Run: headless pygame with SDL's dummy video driver; simulated clock (each Clock.tick advances the game by its frame time, no real sleeping); random seed 0; keys injected as events and as key.get_pressed() state; mouse plan: one left click at the window centre at the start of phase 2, then a move to the lower-right quarter at the start of phase 3.
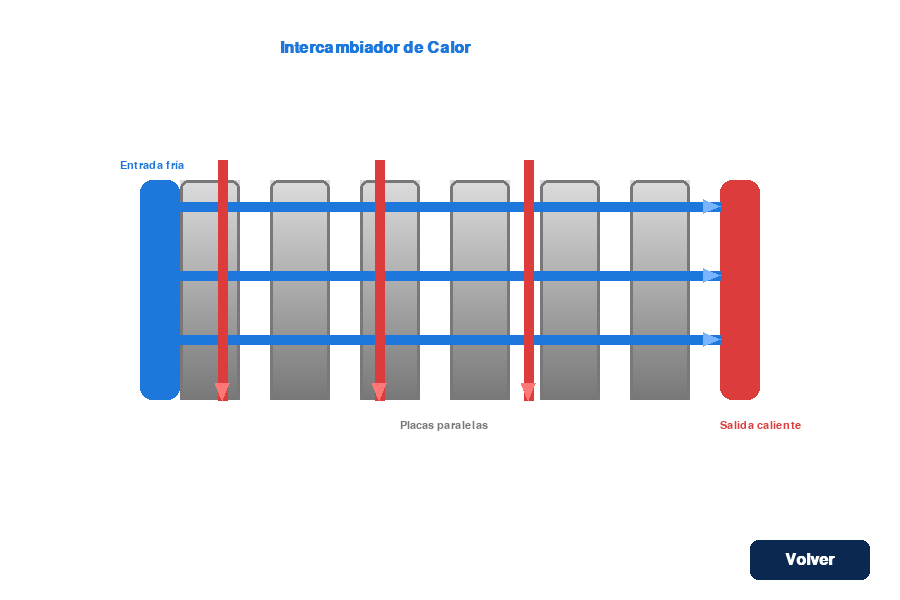
Frame 1 of 4 · flips 1–60 · no input
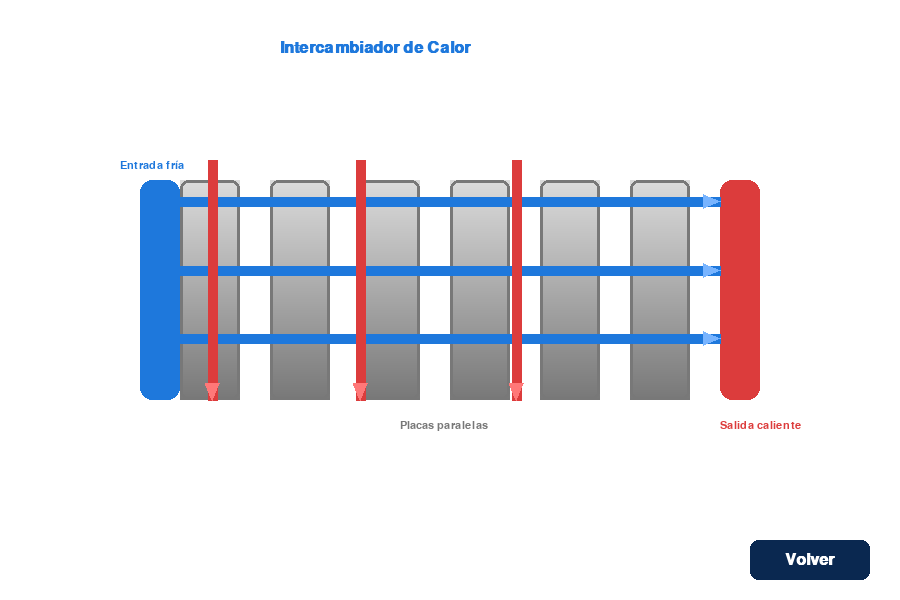
Frame 2 of 4 · flips 61–180 · clicked the window centre · tapped SPACE, RETURN · held RIGHT (→), D
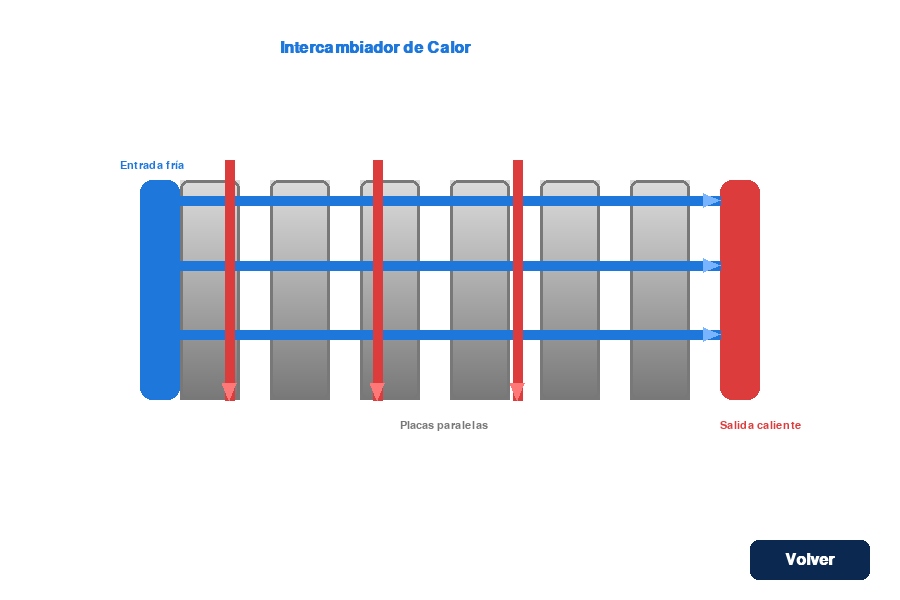
Frame 3 of 4 · flips 181–300 · moved the mouse to the lower-right quarter · held DOWN (↓), S
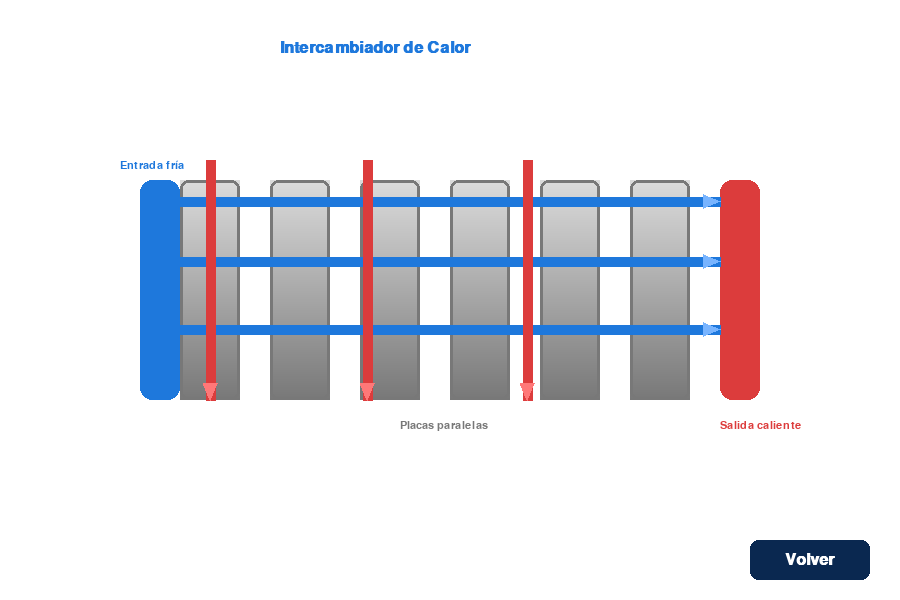
Frame 4 of 4 · flips 301–420 · held LEFT (←), A, UP (↑), W

The pygame program that drew these frames:

import pygame, sys, math
pygame.init()
screen = pygame.display.set_mode((900, 600))
clock = pygame.time.Clock()
font = pygame.font.SysFont('arial', 24, bold=True)
font_small = pygame.font.SysFont('arial', 16)

# Colores
AZUL = (30, 120, 220)
AZUL_CLARO = (120, 180, 255)
ROJO = (220, 60, 60)
ROJO_CLARO = (255, 120, 120)
GRIS = (200, 200, 200)
GRIS_OSCURO = (120, 120, 120)
NEGRO = (0,0,0)
BLANCO = (255,255,255)

f_anim = 0

# Gradiente para placas
def gradiente_rect(surface, rect, color1, color2):
    x, y, w, h = rect
    for i in range(h):
        ratio = i / h
        r = int(color1[0] * (1 - ratio) + color2[0] * ratio)
        g = int(color1[1] * (1 - ratio) + color2[1] * ratio)
        b = int(color1[2] * (1 - ratio) + color2[2] * ratio)
        pygame.draw.line(surface, (r, g, b), (x, y + i), (x + w, y + i))

def draw_plates(surface):
    # Placas paralelas
    for i in range(6):
        plate = pygame.Surface((60, 220), pygame.SRCALPHA)
        gradiente_rect(plate, (0,0,60,220), (220,220,220), (120,120,120))
        pygame.draw.rect(plate, GRIS_OSCURO, (0,0,60,220), 3, border_radius=8)
        surface.blit(plate, (180+90*i, 180))
    # Bordes laterales
    pygame.draw.rect(surface, AZUL, (140, 180, 40, 220), border_radius=12)
    pygame.draw.rect(surface, ROJO, (720, 180, 40, 220), border_radius=12)

def draw_flows(surface, anim):
    # Flujo frío (azul, de izquierda a derecha)
    for i in range(3):
        y = 210+60*i+10*math.sin(anim/10+i)
        pygame.draw.line(surface, AZUL, (160, y), (720, y), 10)
        ang = math.atan2(0, 560)
        tip = (720, y)
        left = (720-18*math.cos(ang-0.4), y-18*math.sin(ang-0.4))
        right = (720-18*math.cos(ang+0.4), y-18*math.sin(ang+0.4))
        pygame.draw.polygon(surface, AZUL_CLARO, [tip, left, right])
    # Flujo caliente (rojo, de arriba a abajo)
    for i in range(3):
        x = 220+150*i+10*math.cos(anim/12+i)
        pygame.draw.line(surface, ROJO, (x, 160), (x, 400), 10)
        ang = math.atan2(240, 0)
        tip = (x, 400)
        left = (x-18*math.cos(ang-0.4), 400-18*math.sin(ang-0.4))
        right = (x-18*math.cos(ang+0.4), 400-18*math.sin(ang+0.4))
        pygame.draw.polygon(surface, ROJO_CLARO, [tip, left, right])

def draw_labels(surface):
    lbl = font.render("Intercambiador de Calor", True, AZUL)
    surface.blit(lbl, (280, 40))
    lbl2 = font_small.render("Entrada fría", True, AZUL)
    surface.blit(lbl2, (120, 160))
    lbl3 = font_small.render("Salida caliente", True, ROJO)
    surface.blit(lbl3, (720, 420))
    lbl4 = font_small.render("Placas paralelas", True, GRIS_OSCURO)
    surface.blit(lbl4, (400, 420))

while True:
    screen.fill(BLANCO)
    draw_plates(screen)
    draw_flows(screen, f_anim)
    draw_labels(screen)
    f_anim += 1
    # Botón Volver
    volver_rect = pygame.Rect(750, 540, 120, 40)
    pygame.draw.rect(screen, (10, 40, 80), volver_rect, border_radius=8)
    text = font.render("Volver", True, (255, 255, 255))
    text_rect = text.get_rect(center=volver_rect.center)
    screen.blit(text, text_rect)
    for event in pygame.event.get():
        if event.type == pygame.QUIT:
            pygame.quit(); sys.exit()
        if event.type == pygame.KEYDOWN and event.key == pygame.K_ESCAPE:
            pygame.quit(); sys.exit()
        if event.type == pygame.MOUSEBUTTONDOWN:
            if volver_rect.collidepoint(event.pos):
                pygame.quit(); sys.exit()
    pygame.display.flip()
    clock.tick(60)
pygame.quit()
sys.exit()
